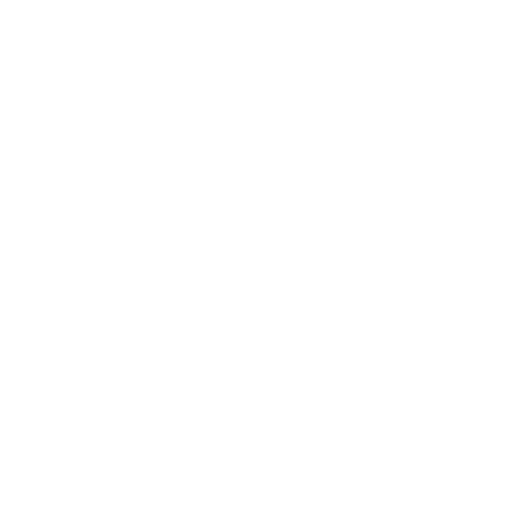
t = 0.00 s
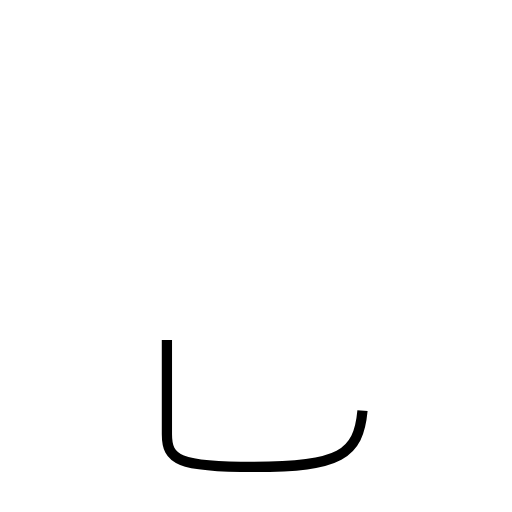
t = 0.99 s
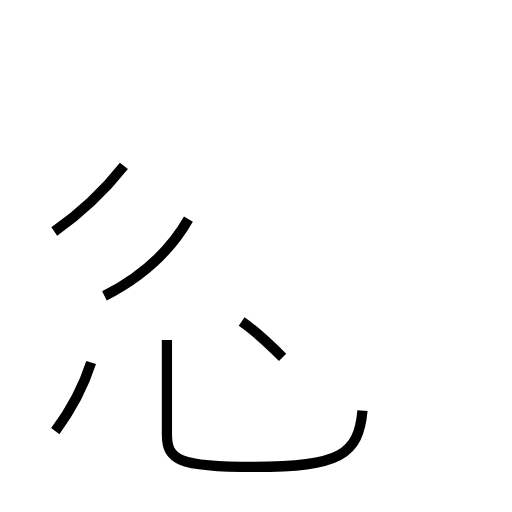
t = 2.00 s
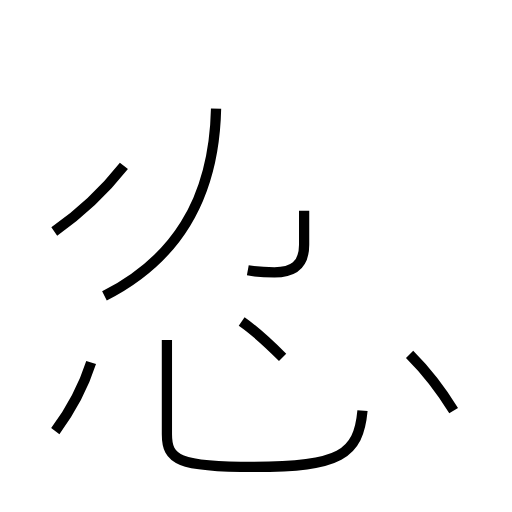
t = 2.86 s
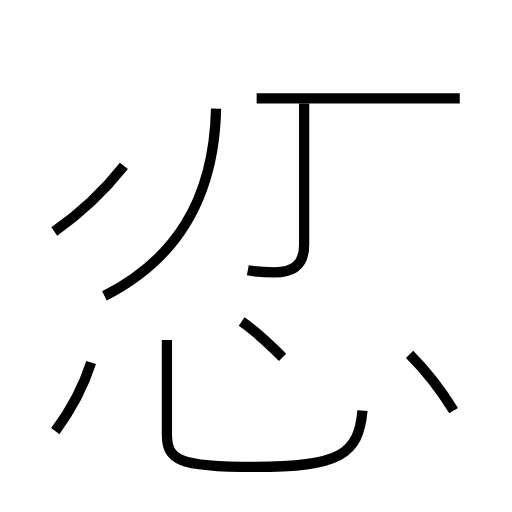
t = 3.77 s
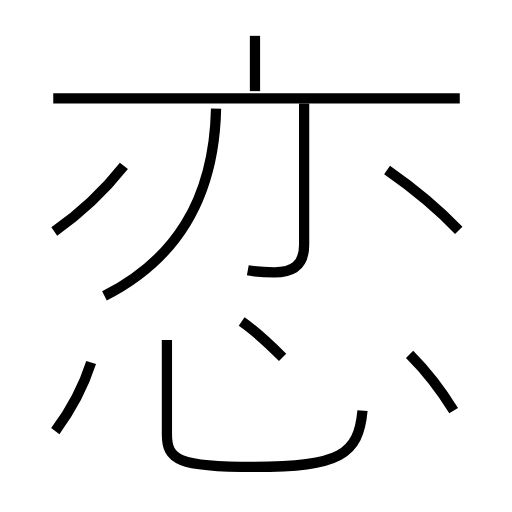
t = 4.80 s

The animated SVG that drew these frames (rendered in a browser with its animation timeline set to each time). Animation: 10 SMIL elements (animate=10); one cycle of 4.80 s.

<?xml version='1.0' encoding='utf-8'?>
<svg viewBox="0.0 -6.0 50.0 50.0" version="1.1" xmlns="http://www.w3.org/2000/svg"><rect x="-1000" y="-1000" width="2000" height="2000" stroke="white" fill="white" /><g style="fill:none;stroke:#000000;stroke-width:1"><path d="M 16.3 -10.8 L 16.3 -1.6 C 16.3 0.9 17.4 1.6 24.8 1.6 C 33.2 1.6 35.0 0.4 35.4 -3.9 " transform="translate(0.0 38.0)" stroke-dasharray="33.07980953871597" stroke-dashoffset="33.07980953871597"><animate attributeName="stroke-dashoffset" from="33.07980953871597" to="0" dur="0.9923942861614791s" begin="0s" fill="freeze" /></path><path d="M 5.4 -1.9 C 6.8 -3.8 8.1 -6.1 8.9 -8.6 " transform="translate(0.0 38.0)" stroke-dasharray="7.591938440799741" stroke-dashoffset="7.591938440799741"><animate attributeName="stroke-dashoffset" from="7.591938440799741" to="0" dur="0.2277581532239922s" begin="0.9923942861614791s" fill="freeze" /></path><path d="M 5.3 -21.4 C 7.6 -23.0 10.2 -25.4 12.1 -27.8 " transform="translate(0.0 38.0)" stroke-dasharray="9.368344703631067" stroke-dashoffset="9.368344703631067"><animate attributeName="stroke-dashoffset" from="9.368344703631067" to="0" dur="0.281050341108932s" begin="1.2201524393854712s" fill="freeze" /></path><path d="M 27.6 -9.1 C 26.2 -10.5 24.9 -11.7 23.6 -12.6 " transform="translate(0.0 38.0)" stroke-dasharray="5.3221029901959955" stroke-dashoffset="5.3221029901959955"><animate attributeName="stroke-dashoffset" from="5.3221029901959955" to="0" dur="0.15966308970587986s" begin="1.5012027804944033s" fill="freeze" /></path><path d="M 10.2 -15.1 C 16.9 -18.5 20.9 -24.2 21.1 -33.4 " transform="translate(0.0 38.0)" stroke-dasharray="22.52599159887112" stroke-dashoffset="22.52599159887112"><animate attributeName="stroke-dashoffset" from="22.52599159887112" to="0" dur="0.6757797479661336s" begin="1.6608658702002832s" fill="freeze" /></path><path d="M 44.3 -3.9 C 43.2 -5.7 41.5 -7.9 40.0 -9.4 " transform="translate(0.0 38.0)" stroke-dasharray="6.99537253396638" stroke-dashoffset="6.99537253396638"><animate attributeName="stroke-dashoffset" from="6.99537253396638" to="0" dur="0.2098611760189914s" begin="2.3366456181664166s" fill="freeze" /></path><path d="M 24.2 -17.6 C 25.3 -17.4 25.9 -17.4 26.8 -17.4 C 28.6 -17.4 29.7 -18.1 29.7 -20.1 L 29.7 -33.9 " transform="translate(0.0 38.0)" stroke-dasharray="20.97921454142314" stroke-dashoffset="20.97921454142314"><animate attributeName="stroke-dashoffset" from="20.97921454142314" to="0" dur="0.6293764362426941s" begin="2.546506794185408s" fill="freeze" /></path><path d="M 44.9 -34.4 L 5.2 -34.4 " transform="translate(0.0 38.0)" stroke-dasharray="39.699999999999996" stroke-dashoffset="39.699999999999996"><animate attributeName="stroke-dashoffset" from="39.699999999999996" to="0" dur="1.1909999999999998s" begin="3.175883230428102s" fill="freeze" /></path><path d="M 24.9 -35.1 L 24.9 -40.5 " transform="translate(0.0 38.0)" stroke-dasharray="5.399999999999999" stroke-dashoffset="5.399999999999999"><animate attributeName="stroke-dashoffset" from="5.399999999999999" to="0" dur="0.16199999999999995s" begin="4.366883230428102s" fill="freeze" /></path><path d="M 44.8 -21.5 C 42.8 -23.6 40.1 -25.8 37.8 -27.4" transform="translate(0.0 38.0)" stroke-dasharray="9.168806620724547" stroke-dashoffset="9.168806620724547"><animate attributeName="stroke-dashoffset" from="9.168806620724547" to="0" dur="0.2750641986217364s" begin="4.528883230428102s" fill="freeze" /></path></g></svg>
